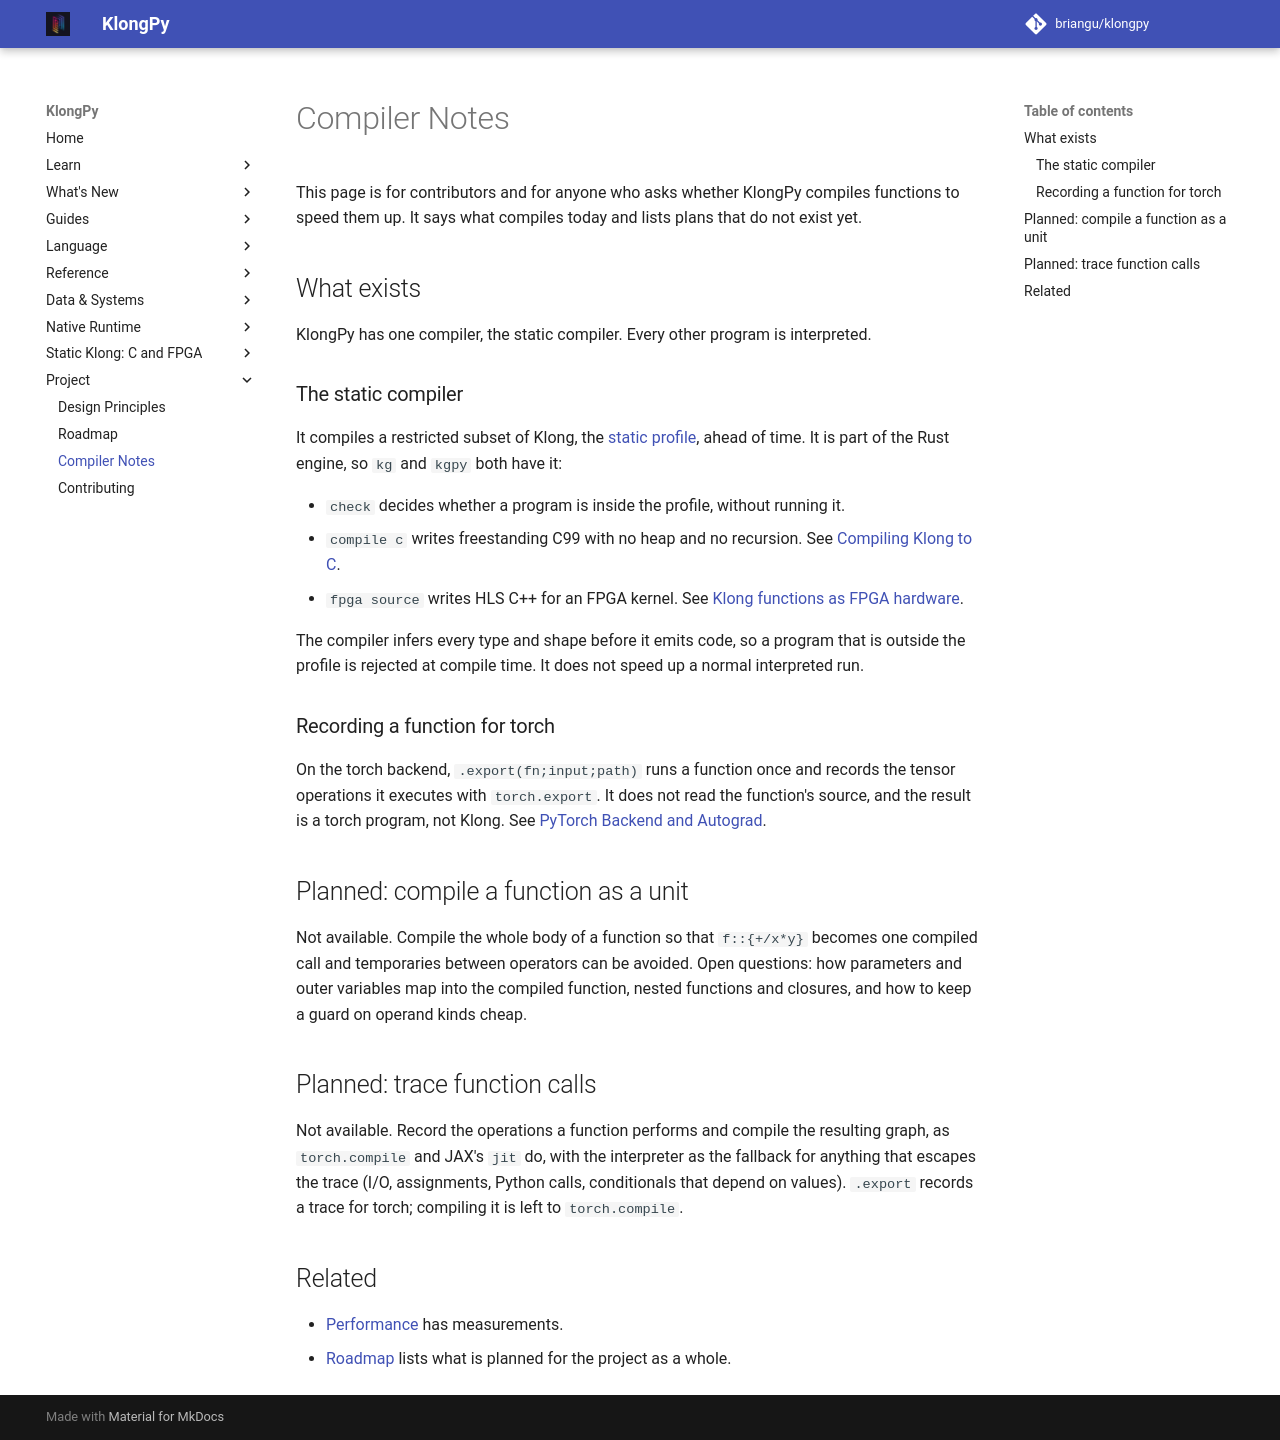

repository: briangu/klongpy · page: 2.0/compiler-roadmap/index.html · generator: mkdocs

# Compiler Notes

This page is for contributors and for anyone who asks whether KlongPy compiles functions to speed them up. It says what compiles today and lists plans that do not exist yet.

## What exists

KlongPy has one compiler, the static compiler. Every other program is interpreted.

### The static compiler

It compiles a restricted subset of Klong, the [static profile](static-profile.md), ahead of time. It is part of the Rust engine, so `kg` and `kgpy` both have it:

* `check` decides whether a program is inside the profile, without running it.
* `compile c` writes freestanding C99 with no heap and no recursion. See [Compiling Klong to C](embedded.md).
* `fpga source` writes HLS C++ for an FPGA kernel. See [Klong functions as FPGA hardware](hardware.md).

The compiler infers every type and shape before it emits code, so a program that is outside the profile is rejected at compile time. It does not speed up a normal interpreted run.

### Recording a function for torch

On the torch backend, `.export(fn;input;path)` runs a function once and records the tensor operations it executes with `torch.export`. It does not read the function's source, and the result is a torch program, not Klong. See [PyTorch Backend and Autograd](torch_backend.md#graph-export-and-gradient-checks).

## Planned: compile a function as a unit

Not available. Compile the whole body of a function so that `f::{+/x*y}` becomes one compiled call and temporaries between operators can be avoided. Open questions: how parameters and outer variables map into the compiled function, nested functions and closures, and how to keep a guard on operand kinds cheap.

## Planned: trace function calls

Not available. Record the operations a function performs and compile the resulting graph, as `torch.compile` and JAX's `jit` do, with the interpreter as the fallback for anything that escapes the trace (I/O, assignments, Python calls, conditionals that depend on values). `.export` records a trace for torch; compiling it is left to `torch.compile`.

## Related

* [Performance](performance.md) has measurements.
* [Roadmap](roadmap.md) lists what is planned for the project as a whole.
